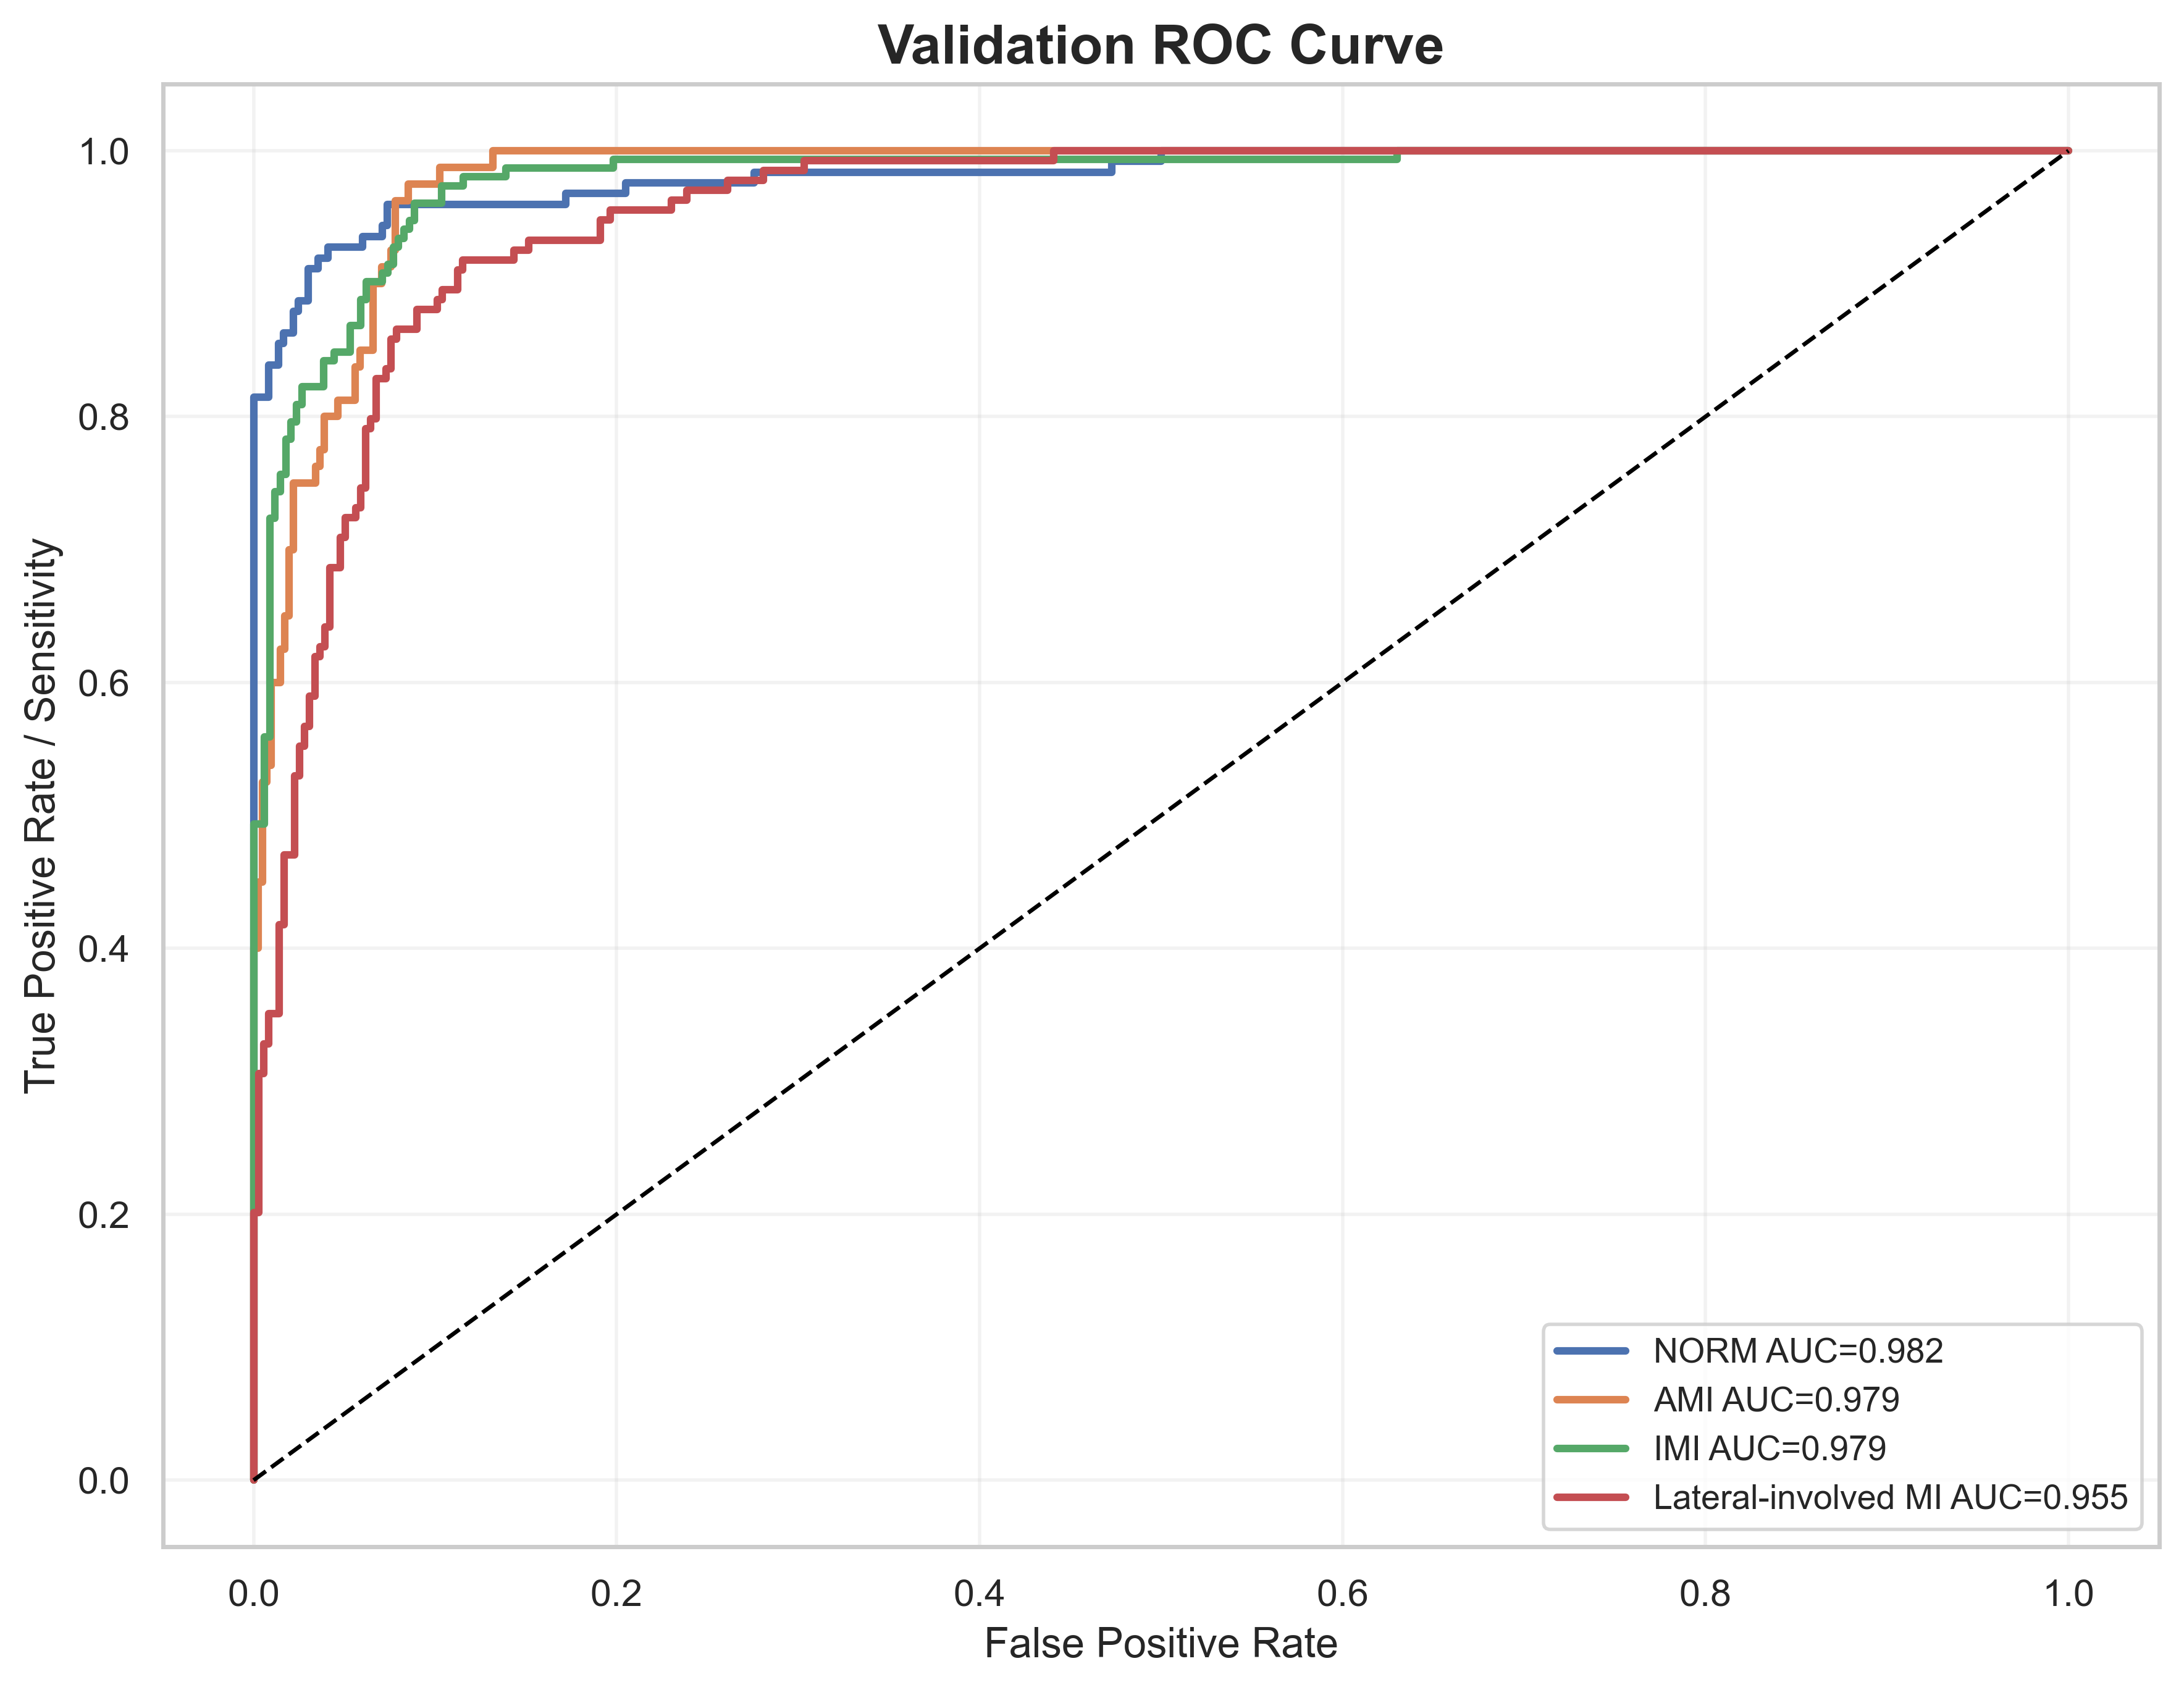

The data file committed next to this chart (first rows):
label, fpr, tpr, auc
NORM, 0.0, 0.0, 0.9822
NORM, 0.0, 0.008065, 0.9822
NORM, 0.0, 0.8145, 0.9822
NORM, 0.008197, 0.8145, 0.9822
NORM, 0.008197, 0.8387, 0.9822
NORM, 0.01366, 0.8387, 0.9822
NORM, 0.01366, 0.8548, 0.9822
NORM, 0.01639, 0.8548, 0.9822
NORM, 0.01639, 0.8629, 0.9822
NORM, 0.02186, 0.8629, 0.9822
NORM, 0.02186, 0.879, 0.9822
NORM, 0.02459, 0.879, 0.9822
NORM, 0.02459, 0.8871, 0.9822
NORM, 0.03005, 0.8871, 0.9822
NORM, 0.03005, 0.9113, 0.9822
NORM, 0.03552, 0.9113, 0.9822
NORM, 0.03552, 0.9194, 0.9822
NORM, 0.04098, 0.9194, 0.9822
NORM, 0.04098, 0.9274, 0.9822
NORM, 0.06011, 0.9274, 0.9822
NORM, 0.06011, 0.9355, 0.9822
NORM, 0.07104, 0.9355, 0.9822
NORM, 0.07104, 0.9435, 0.9822
NORM, 0.07377, 0.9435, 0.9822
NORM, 0.07377, 0.9597, 0.9822
NORM, 0.1721, 0.9597, 0.9822
NORM, 0.1721, 0.9677, 0.9822
NORM, 0.2049, 0.9677, 0.9822
NORM, 0.2049, 0.9758, 0.9822
NORM, 0.276, 0.9758, 0.9822
NORM, 0.276, 0.9839, 0.9822
NORM, 0.4727, 0.9839, 0.9822
NORM, 0.4727, 0.9919, 0.9822
NORM, 0.5, 0.9919, 0.9822
NORM, 0.5, 1.0, 0.9822
NORM, 1.0, 1.0, 0.9822
AMI, 0.0, 0.0, 0.9793
AMI, 0.0, 0.0125, 0.9793
AMI, 0.0, 0.4, 0.9793
AMI, 0.002439, 0.4, 0.9793
AMI, 0.002439, 0.45, 0.9793
AMI, 0.004878, 0.45, 0.9793
AMI, 0.004878, 0.525, 0.9793
AMI, 0.007317, 0.525, 0.9793
AMI, 0.007317, 0.5375, 0.9793
AMI, 0.009756, 0.5375, 0.9793
AMI, 0.009756, 0.6, 0.9793
AMI, 0.01463, 0.6, 0.9793
AMI, 0.01463, 0.625, 0.9793
AMI, 0.01707, 0.625, 0.9793
AMI, 0.01707, 0.65, 0.9793
AMI, 0.01951, 0.65, 0.9793
AMI, 0.01951, 0.7, 0.9793
AMI, 0.02195, 0.7, 0.9793
AMI, 0.02195, 0.75, 0.9793
AMI, 0.03415, 0.75, 0.9793
AMI, 0.03415, 0.7625, 0.9793
AMI, 0.03659, 0.7625, 0.9793
AMI, 0.03659, 0.775, 0.9793
AMI, 0.03902, 0.775, 0.9793
... 156 more rows
